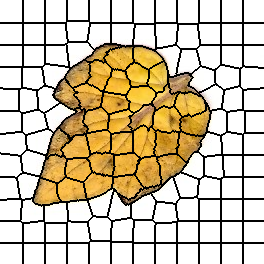

Values plotted in this chart, from the file beside it:
0, 0, 0, 0, 0, 0, 0, 0, 0, 0, 0, 0, 0, 0, 0, 0, 0, 0, 0, 0, 0, 0, 0, 1
0, 0, 0, 0, 0, 0, 0, 0, 0, 0, 0, 0, 0, 0, 0, 0, 0, 0, 0, 0, 0, 0, 0, 1
0, 0, 0, 0, 0, 0, 0, 0, 0, 0, 0, 0, 0, 0, 0, 0, 0, 0, 0, 0, 0, 0, 0, 1
0, 0, 0, 0, 0, 0, 0, 0, 0, 0, 0, 0, 0, 0, 0, 0, 0, 0, 0, 0, 0, 0, 0, 1
0, 0, 0, 0, 0, 0, 0, 0, 0, 0, 0, 0, 0, 0, 0, 0, 0, 0, 0, 0, 0, 0, 0, 1
0, 0, 0, 0, 0, 0, 0, 0, 0, 0, 0, 0, 0, 0, 0, 0, 0, 0, 0, 0, 0, 0, 0, 1
0, 0, 0, 0, 0, 0, 0, 0, 0, 0, 0, 0, 0, 0, 0, 0, 0, 0, 0, 0, 0, 0, 0, 1
0, 0, 0, 0, 0, 0, 0, 0, 0, 0, 0, 0, 0, 0, 0, 0, 0, 0, 0, 0, 0, 0, 0, 1
0, 0, 0, 0, 0, 0, 0, 0, 0, 0, 0, 0, 0, 0, 0, 0, 0, 0, 0, 0, 0, 0, 0, 1
0, 0, 0, 0, 0, 0, 0, 0, 0, 0, 0, 0, 0, 0, 0, 0, 0, 0, 0, 0, 0, 0, 0, 1
0, 0, 0, 0, 0, 0, 0, 0, 0, 0, 0, 0, 0, 0, 0, 0, 0, 0, 0, 0, 0, 0, 0, 1
0, 0, 0, 0, 0, 0, 0, 0, 0, 0, 0, 0, 0, 0, 0, 0, 0, 0, 0, 0, 0, 0, 0, 1
0, 0, 0, 0, 0, 0, 0, 0, 0, 0, 0, 0, 0, 0, 0, 0, 0, 0, 0, 0, 0, 0, 0, 1
0, 0, 0, 0, 0, 0, 0, 0, 0, 0, 0, 0, 0, 0, 0, 0, 0, 0, 0, 0, 0, 0, 0, 1
0, 0, 0, 0, 0, 0, 0, 0, 0, 0, 0, 0, 0, 0, 0, 0, 0, 0, 0, 0, 0, 0, 0, 1
0, 0, 0, 0, 0, 0, 0, 0, 0, 0, 0, 0, 0, 0, 0, 0, 0, 0, 0, 0, 0, 0, 0, 1
0, 0, 0, 0, 0, 0, 0, 0, 0, 0, 0, 0, 0, 0, 0, 0, 0, 0, 0, 0, 0, 0, 0, 1
0, 0, 0, 0, 0, 0, 0, 0, 0, 0, 0, 0, 0, 0, 0, 0, 0, 0, 0, 0, 0, 0, 0, 1
0, 0, 0, 0, 0, 0, 0, 0, 0, 0, 0, 0, 0, 0, 0, 0, 0, 0, 0, 0, 0, 0, 0, 1
0, 0, 0, 0, 0, 0, 0, 0, 0, 0, 0, 0, 0, 0, 0, 0, 0, 0, 0, 0, 0, 0, 0, 1
0, 0, 0, 0, 0, 0, 0, 0, 0, 0, 0, 0, 0, 0, 0, 0, 0, 0, 0, 0, 0, 0, 0, 1
0, 0, 0, 0, 0, 0, 0, 0, 0, 0, 0, 0, 0, 0, 0, 0, 0, 0, 0, 0, 0, 0, 0, 1
0, 0, 0, 0, 0, 0, 0, 0, 0, 0, 0, 0, 0, 0, 0, 0, 0, 0, 0, 0, 0, 0, 0, 1
13, 13, 13, 13, 13, 13, 13, 13, 13, 13, 13, 13, 13, 13, 13, 13, 13, 13, 13, 13, 13, 13, 13, 14
13, 13, 13, 13, 13, 13, 13, 13, 13, 13, 13, 13, 13, 13, 13, 13, 13, 13, 13, 13, 13, 13, 13, 14
13, 13, 13, 13, 13, 13, 13, 13, 13, 13, 13, 13, 13, 13, 13, 13, 13, 13, 13, 13, 13, 13, 13, 14
13, 13, 13, 13, 13, 13, 13, 13, 13, 13, 13, 13, 13, 13, 13, 13, 13, 13, 13, 13, 13, 13, 13, 14
13, 13, 13, 13, 13, 13, 13, 13, 13, 13, 13, 13, 13, 13, 13, 13, 13, 13, 13, 13, 13, 13, 13, 14
13, 13, 13, 13, 13, 13, 13, 13, 13, 13, 13, 13, 13, 13, 13, 13, 13, 13, 13, 13, 13, 13, 13, 14
13, 13, 13, 13, 13, 13, 13, 13, 13, 13, 13, 13, 13, 13, 13, 13, 13, 13, 13, 13, 13, 13, 13, 14
13, 13, 13, 13, 13, 13, 13, 13, 13, 13, 13, 13, 13, 13, 13, 13, 13, 13, 13, 13, 13, 13, 13, 14
13, 13, 13, 13, 13, 13, 13, 13, 13, 13, 13, 13, 13, 13, 13, 13, 13, 13, 13, 13, 13, 13, 13, 14
13, 13, 13, 13, 13, 13, 13, 13, 13, 13, 13, 13, 13, 13, 13, 13, 13, 13, 13, 13, 13, 13, 13, 14
13, 13, 13, 13, 13, 13, 13, 13, 13, 13, 13, 13, 13, 13, 13, 13, 13, 13, 13, 13, 13, 13, 13, 14
13, 13, 13, 13, 13, 13, 13, 13, 13, 13, 13, 13, 13, 13, 13, 13, 13, 13, 13, 13, 13, 13, 13, 14
13, 13, 13, 13, 13, 13, 13, 13, 13, 13, 13, 13, 13, 13, 13, 13, 13, 13, 13, 13, 13, 13, 13, 14
13, 13, 13, 13, 13, 13, 13, 13, 13, 13, 13, 13, 13, 13, 13, 13, 13, 13, 13, 13, 13, 13, 13, 14
13, 13, 13, 13, 13, 13, 13, 13, 13, 13, 13, 13, 13, 13, 13, 13, 13, 13, 13, 13, 13, 13, 13, 14
13, 13, 13, 13, 13, 13, 13, 13, 13, 13, 13, 13, 13, 13, 13, 13, 13, 13, 13, 13, 13, 13, 13, 14
13, 13, 13, 13, 13, 13, 13, 13, 13, 13, 13, 13, 13, 13, 13, 13, 13, 13, 13, 13, 13, 13, 13, 14
13, 13, 13, 13, 13, 13, 13, 13, 13, 13, 13, 13, 13, 13, 13, 13, 13, 13, 13, 13, 13, 13, 13, 14
13, 13, 13, 13, 13, 13, 13, 13, 13, 13, 13, 13, 13, 13, 13, 13, 13, 13, 13, 13, 13, 13, 13, 14
13, 13, 13, 13, 13, 13, 13, 13, 13, 13, 13, 13, 13, 13, 13, 13, 13, 13, 13, 13, 13, 13, 13, 14
13, 13, 13, 13, 13, 13, 13, 13, 13, 13, 13, 13, 13, 13, 13, 13, 13, 13, 13, 13, 13, 13, 13, 14
13, 13, 13, 13, 13, 13, 13, 13, 13, 13, 13, 13, 13, 13, 13, 13, 13, 13, 13, 13, 13, 13, 13, 14
27, 27, 27, 27, 27, 27, 27, 27, 27, 27, 27, 27, 27, 27, 27, 27, 27, 27, 27, 27, 27, 27, 27, 28
27, 27, 27, 27, 27, 27, 27, 27, 27, 27, 27, 27, 27, 27, 27, 27, 27, 27, 27, 27, 27, 27, 27, 28
27, 27, 27, 27, 27, 27, 27, 27, 27, 27, 27, 27, 27, 27, 27, 27, 27, 27, 27, 27, 27, 27, 27, 28
27, 27, 27, 27, 27, 27, 27, 27, 27, 27, 27, 27, 27, 27, 27, 27, 27, 27, 27, 27, 27, 27, 27, 28
27, 27, 27, 27, 27, 27, 27, 27, 27, 27, 27, 27, 27, 27, 27, 27, 27, 27, 27, 27, 27, 27, 27, 28
27, 27, 27, 27, 27, 27, 27, 27, 27, 27, 27, 27, 27, 27, 27, 27, 27, 27, 27, 27, 27, 27, 27, 28
27, 27, 27, 27, 27, 27, 27, 27, 27, 27, 27, 27, 27, 27, 27, 27, 27, 27, 27, 27, 27, 27, 27, 28
27, 27, 27, 27, 27, 27, 27, 27, 27, 27, 27, 27, 27, 27, 27, 27, 27, 27, 27, 27, 27, 27, 27, 28
27, 27, 27, 27, 27, 27, 27, 27, 27, 27, 27, 27, 27, 27, 27, 27, 27, 27, 27, 27, 27, 27, 27, 28
27, 27, 27, 27, 27, 27, 27, 27, 27, 27, 27, 27, 27, 27, 27, 27, 27, 27, 27, 27, 27, 27, 27, 28
27, 27, 27, 27, 27, 27, 27, 27, 27, 27, 27, 27, 27, 27, 27, 27, 27, 27, 27, 27, 27, 27, 27, 28
27, 27, 27, 27, 27, 27, 27, 27, 27, 27, 27, 27, 27, 27, 27, 27, 27, 27, 27, 27, 27, 27, 27, 28
27, 27, 27, 27, 27, 27, 27, 27, 27, 27, 27, 27, 27, 27, 27, 27, 27, 27, 27, 27, 27, 27, 27, 28
27, 27, 27, 27, 27, 27, 27, 27, 27, 27, 27, 27, 27, 27, 27, 27, 27, 27, 27, 27, 27, 27, 27, 28
27, 27, 27, 27, 27, 27, 27, 27, 27, 27, 27, 27, 27, 27, 27, 27, 27, 27, 27, 27, 27, 27, 27, 28
27, 27, 27, 27, 27, 27, 27, 27, 27, 27, 27, 27, 27, 27, 27, 27, 27, 27, 27, 27, 27, 27, 27, 28
... 203 more rows
